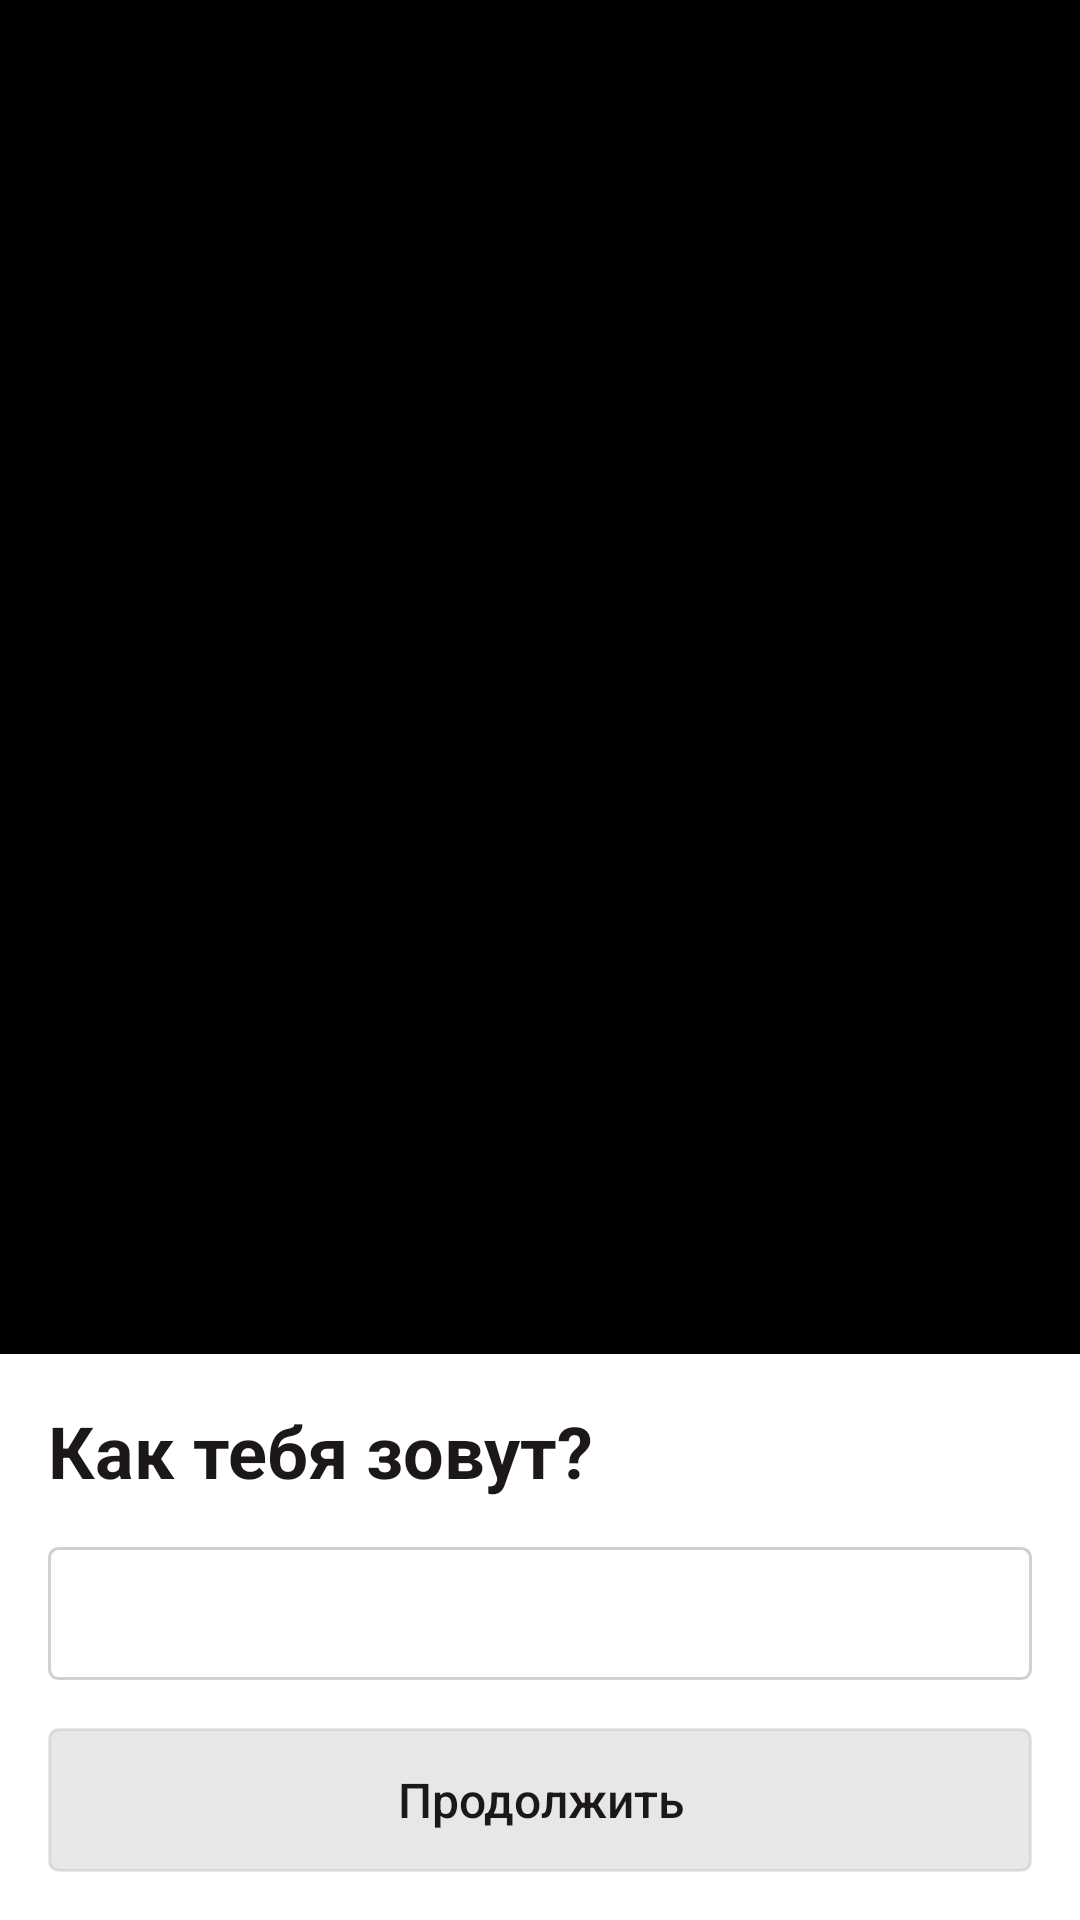

This screen was rendered from an Android layout file. Write that file and the resources it references.
<!-- AndroidManifest.xml: activity theme SplashScreenTheme -->
<!-- res/layout/activity_hello.xml -->
<?xml version="1.0" encoding="utf-8"?>
<LinearLayout
    xmlns:android="http://schemas.android.com/apk/res/android"
    xmlns:tools="http://schemas.android.com/tools"
    android:layout_width="match_parent"
    android:layout_height="match_parent"
    android:background="@color/white"
    android:orientation="vertical"
    tools:context=".hello.presentation.HelloActivity"
    >

    <FrameLayout
        android:layout_width="match_parent"
        android:layout_height="@dimen/activity_hello_toolbar_height"
        android:layout_weight="1"
        android:background="@color/primary_background"
        >

        <ImageView
            android:layout_width="match_parent"
            android:layout_height="match_parent"
            android:scaleType="centerCrop"
            android:src="@drawable/ic_corona_background"
            />

        <LinearLayout
            android:layout_width="match_parent"
            android:layout_height="match_parent"
            android:gravity="center|top"
            android:orientation="vertical"
            >

            <ImageView
                android:layout_width="wrap_content"
                android:layout_height="wrap_content"
                android:layout_marginTop="@dimen/activity_hello_margin_top"
                android:src="@drawable/ic_logo_white"
                />

            <ImageView
                android:layout_width="wrap_content"
                android:layout_height="wrap_content"
                android:scaleType="centerCrop"
                android:src="@drawable/ic_corona"
                />

        </LinearLayout>
    </FrameLayout>

    <LinearLayout
        android:layout_width="match_parent"
        android:layout_height="wrap_content"
        android:orientation="vertical"
        android:paddingHorizontal="@dimen/activity_hello_margin_top"
        android:paddingBottom="@dimen/padding_size_16x"
        >

        <TextView
            android:layout_width="wrap_content"
            android:layout_height="wrap_content"
            android:layout_marginTop="@dimen/activity_hello_margin_top"
            android:text="@string/activity_hello_tv_text"
            android:textColor="@color/primary_text"
            android:textSize="@dimen/text_size_24x"
            android:textStyle="bold"
            />

        <EditText
            android:id="@+id/activity_hello_edit_text"
            android:layout_width="match_parent"
            android:layout_height="wrap_content"
            android:layout_marginTop="@dimen/activity_hello_margin_top"
            android:background="@drawable/bg_edit_text"
            android:hint="@string/activity_hello_edit_text_hint"
            android:inputType="text"
            android:paddingHorizontal="@dimen/edit_text_padding_size_16x"
            android:paddingVertical="@dimen/edit_text_padding_size_10x"
            android:textColor="@color/primary_text"
            />

        <Button
            android:id="@+id/activity_hello_button"
            android:layout_width="match_parent"
            android:layout_height="wrap_content"
            android:layout_marginTop="@dimen/activity_hello_margin_top"
            android:background="@drawable/bg_button"
            android:enabled="false"
            android:paddingVertical="@dimen/button_padding_vertical_small"
            android:text="@string/activity_hello_continue_button"
            android:textAllCaps="false"
            android:textColor="@drawable/selector_continue_button_text_color"
            android:textSize="@dimen/button_text_size_medium"
            />
    </LinearLayout>
</LinearLayout>
<!-- resources referenced by this layout -->
<resources>
  <color name="primary_background">#000000</color>
  <color name="primary_text">#1C1819</color>
  <color name="white">#FFFFFFFF</color>
  <dimen name="activity_hello_margin_top">16dp</dimen>
  <dimen name="activity_hello_toolbar_height">165dp</dimen>
  <dimen name="button_padding_vertical_small">10dp</dimen>
  <dimen name="button_text_size_medium">16sp</dimen>
  <dimen name="edit_text_padding_size_10x">10dp</dimen>
  <dimen name="edit_text_padding_size_16x">16dp</dimen>
  <dimen name="padding_size_16x">16dp</dimen>
  <dimen name="text_size_24x">24sp</dimen>
  <!-- drawable bg_button (drawable) -->
  <?xml version="1.0" encoding="utf-8"?>
  <selector xmlns:android="http://schemas.android.com/apk/res/android">
      <item android:drawable="@drawable/bg_continue_button_enabled"
          android:state_enabled="true"/>
  
      <item android:drawable="@drawable/bg_continue_button_disabled" />
  </selector>
  <!-- drawable bg_edit_text (drawable) -->
  <?xml version="1.0" encoding="utf-8"?>
  <shape xmlns:android="http://schemas.android.com/apk/res/android"
      android:shape="rectangle">
      <stroke android:width="@dimen/bg_stroke_width_1x"
          android:color="@color/bg_edit_text"/>
  
      <corners android:radius="@dimen/bg_corners_radius_3x" />
  </shape>
  <!-- drawable selector_continue_button_text_color (drawable) -->
  <?xml version="1.0" encoding="utf-8"?>
  <selector xmlns:android="http://schemas.android.com/apk/res/android">
      <item android:color="@color/white"
          android:state_enabled="true"
          />
  
      <item android:color="@color/primary_text" />
  </selector>
  <string name="activity_hello_continue_button">Продолжить</string>
  <string name="activity_hello_edit_text_hint">Введи имя</string>
  <string name="activity_hello_tv_text">Как тебя зовут?</string>
  <style name="SplashScreenTheme" parent="Theme.AppCompat.NoActionBar">
          <item name="android:windowBackground">@drawable/bg_splash_screen</item>
      </style>
  <!-- drawable bg_continue_button_enabled (drawable) -->
  <?xml version="1.0" encoding="utf-8"?>
  <shape xmlns:android="http://schemas.android.com/apk/res/android"
      android:shape="rectangle">
      <solid android:color="@color/bg_continue_button_enabled" />
      <corners android:radius="@dimen/bg_corners_radius_3x" />
  </shape>
  <!-- drawable bg_continue_button_disabled (drawable) -->
  <?xml version="1.0" encoding="utf-8"?>
  <shape xmlns:android="http://schemas.android.com/apk/res/android"
      android:shape="rectangle"
      >
      <solid android:color="@color/bg_continue_button_disabled" />
      <corners android:radius="@dimen/bg_corners_radius_3x" />
      <stroke android:width="@dimen/bg_stroke_width_1x"
          android:color="@color/bg_continue_button_disabled"
          />
  </shape>
  <dimen name="bg_stroke_width_1x">1dp</dimen>
  <color name="bg_edit_text">#331C1819</color>
  <dimen name="bg_corners_radius_3x">3dp</dimen>
  <!-- drawable bg_splash_screen (drawable) -->
  <?xml version="1.0" encoding="utf-8"?>
  <layer-list xmlns:android="http://schemas.android.com/apk/res/android"
      android:opacity="opaque"
      >
  
      <item android:drawable="@drawable/ic_corona_background" />
      <item>
          <bitmap android:gravity="center"
              android:src="@drawable/ic_corona" />
      </item>
  
  </layer-list>
  <color name="bg_continue_button_enabled">#2A81DD</color>
  <color name="bg_continue_button_disabled">#1A1C1819</color>
</resources>
